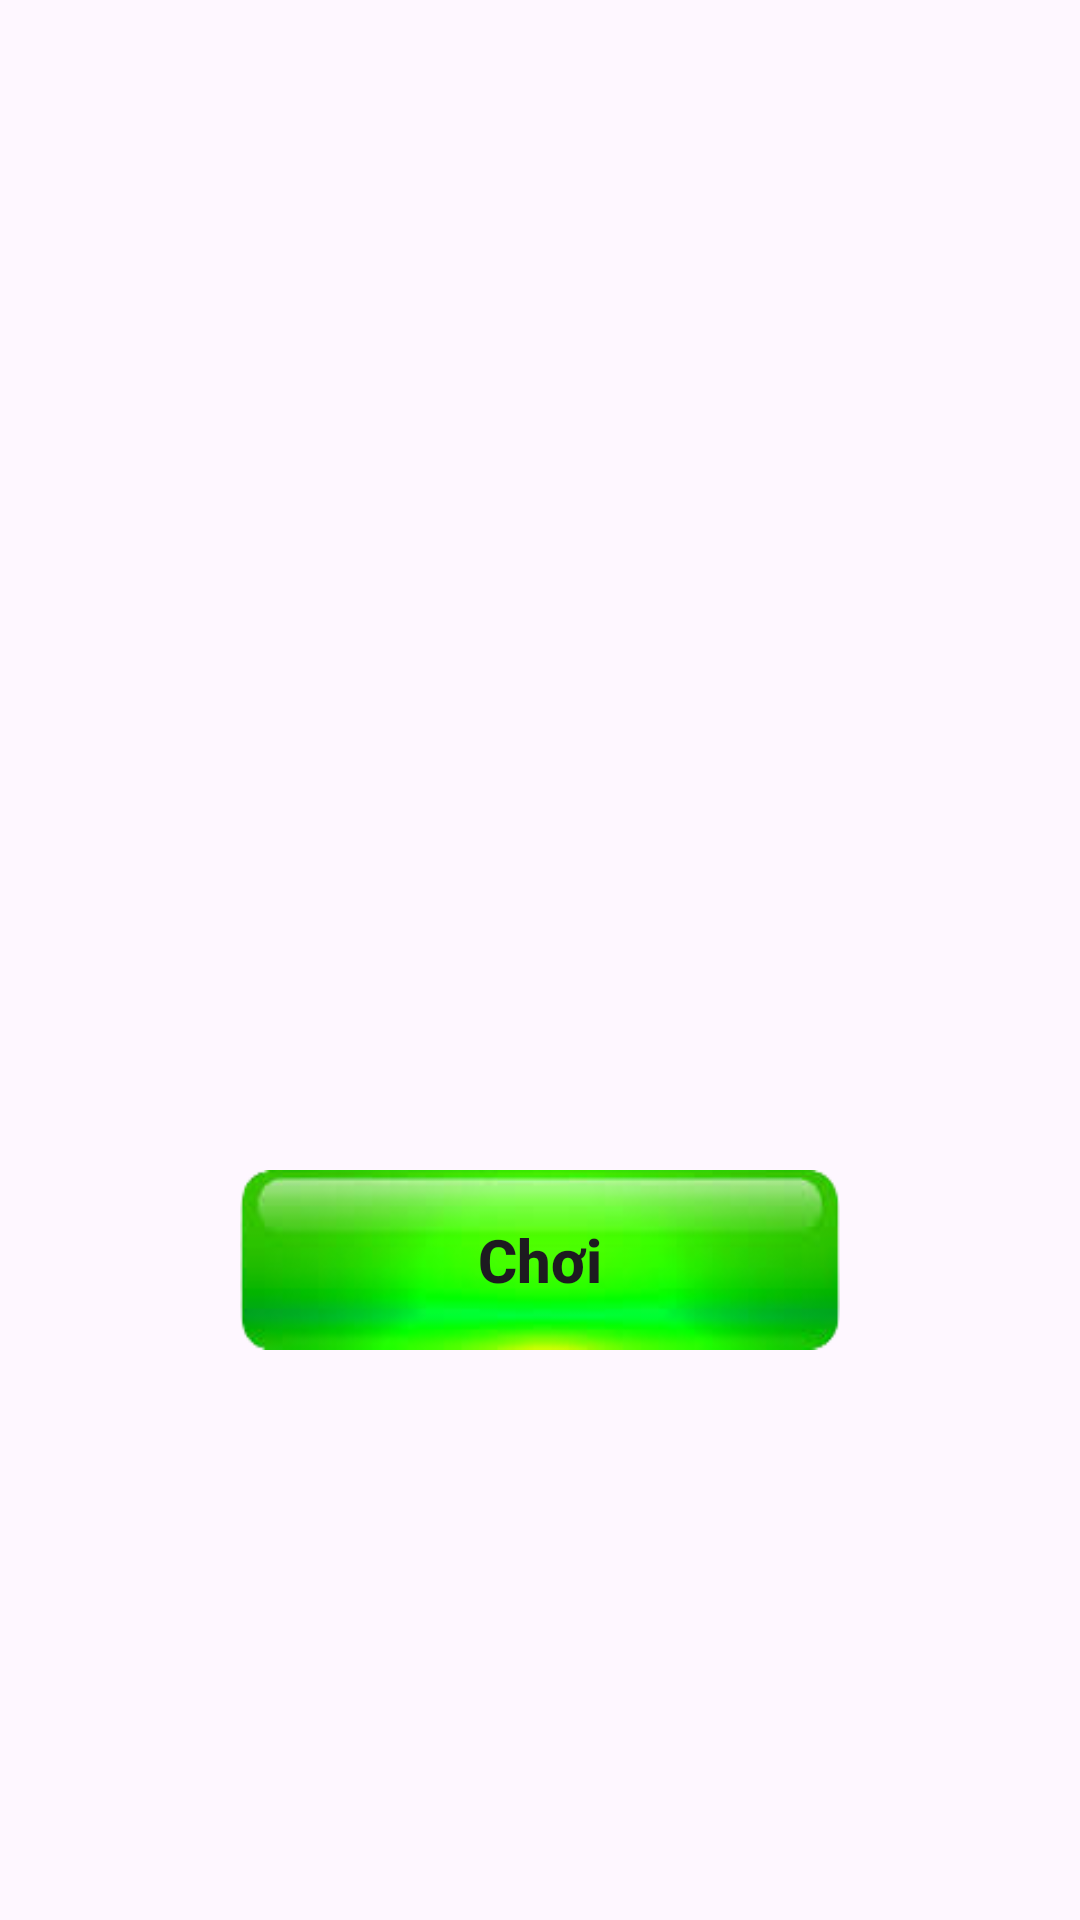

This screen was rendered from an Android layout file. Write that file and the resources it references.
<!-- AndroidManifest.xml: application theme Theme.DuoiHinhBatChu -->
<!-- res/layout/activity_main.xml -->
<?xml version="1.0" encoding="utf-8"?>
<LinearLayout xmlns:android="http://schemas.android.com/apk/res/android"
    xmlns:app="http://schemas.android.com/apk/res-auto"
    xmlns:tools="http://schemas.android.com/tools"
    android:layout_width="match_parent"
    android:layout_height="match_parent"
    android:orientation="vertical"
    android:background="@drawable/nen_app"
    tools:context=".Activity.MainActivity">

    <RelativeLayout
        android:layout_marginTop="50dp"
        android:layout_width="match_parent"
        android:layout_height="150dp"
        android:gravity="center">
        <ImageView
            android:layout_width="match_parent"
            android:layout_height="match_parent"
            android:src="@drawable/logo">
        </ImageView>
    </RelativeLayout>
    <RelativeLayout
        android:layout_margin="10dp"
        android:layout_width="match_parent"
        android:layout_height="match_parent"
        android:gravity="center">
        <Button
            android:onClick="choiGame"
            android:background="@drawable/button_xanh"
            android:text="Chơi"
            android:textAllCaps="false"
            android:textSize="20sp"
            android:textStyle="bold"
            android:layout_margin="60dp"
            android:layout_width="200dp"
            android:layout_height="60dp">
        </Button>

    </RelativeLayout>
</LinearLayout>
<!-- resources referenced by this layout -->
<resources>
  <!-- drawable button_xanh: png bitmap (drawable, 17825 bytes) -->
  <style name="Theme.DuoiHinhBatChu" parent="Theme.MaterialComponents.DayNight.DarkActionBar">
          
          <item name="colorPrimary">@color/purple_500</item>
          <item name="colorPrimaryVariant">@color/purple_700</item>
          <item name="colorOnPrimary">@color/white</item>
          
          <item name="colorSecondary">@color/teal_200</item>
          <item name="colorSecondaryVariant">@color/teal_700</item>
          <item name="colorOnSecondary">@color/black</item>
          
          <item name="android:statusBarColor">?attr/colorPrimaryVariant</item>
          
      </style>
  <!-- not gathered from this repository: default colours our renderer supplied (Android Studio template values) -->
  <color name="purple_500">#FF6200EE</color>
  <color name="purple_700">#FF3700B3</color>
  <color name="teal_200">#FF03DAC5</color>
  <color name="teal_700">#FF018786</color>
  <color name="black">#FF000000</color>
  <color name="white">#FFFFFFFF</color>
</resources>
